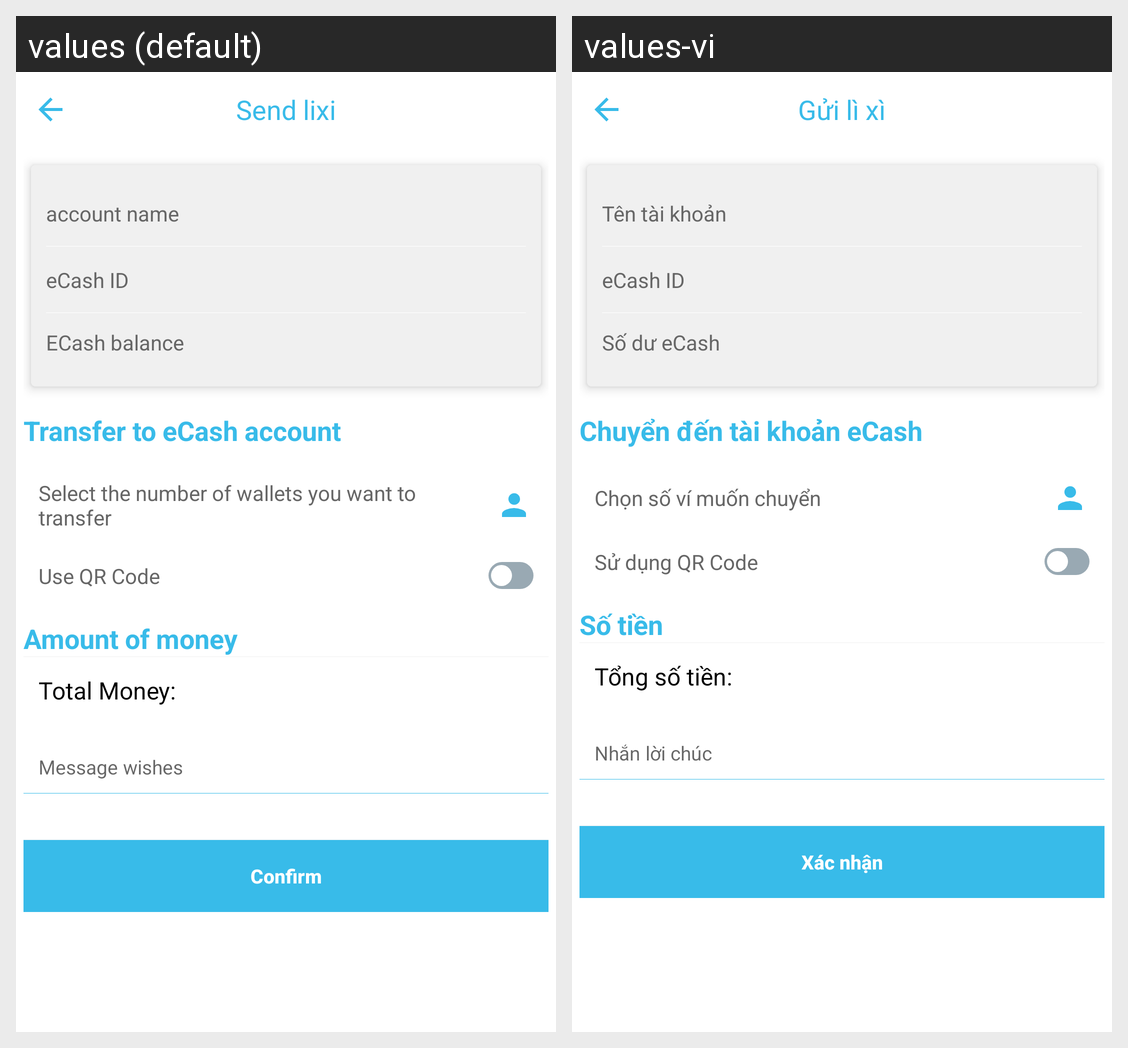

Here is an Android app screen in its default locale and in the app's own translations. Write out the translated-string differences for the strings that appear on this screen.
Android screen res/layout/send_lixi_fragment.xml rendered under 2 locales, left to right: values (default), values-vi. Device: Nexus 5 (rendered at 1080×1920; each locale shown at half size, 540×960, under a caption strip naming it); theme AppTheme.Start.
Strings drawn on this screen, with the default value and each locale's value (text and hints the layout hard-codes, and strings that could not be matched under every locale, appear in the picture but are not listed):

str_send_lixi
  values: Send lixi
  values-vi: Gửi lì xì

str_account_name
  values: account name
  values-vi: Tên tài khoản

str_ecash_id
  values: eCash ID
  values-vi: eCash ID

str_account_balance
  values: ECash balance
  values-vi: Số dư eCash

transfer_to_cash
  values: Transfer to eCash account
  values-vi: Chuyển đến tài khoản eCash

str_chose_wallet_transfer
  values: Select the number of wallets you want to transfer
  values-vi: Chọn số ví muốn chuyển

str_use_qr_code
  values: Use QR Code
  values-vi: Sử dụng QR Code

number_money
  values: Amount of money
  values-vi: Số tiền

str_number_out
  values: Total Money:
  values-vi: Tổng số tiền:

str_input_wish
  values: Message wishes
  values-vi: Nhắn lời chúc

confirm
  values: Confirm
  values-vi: Xác nhận
